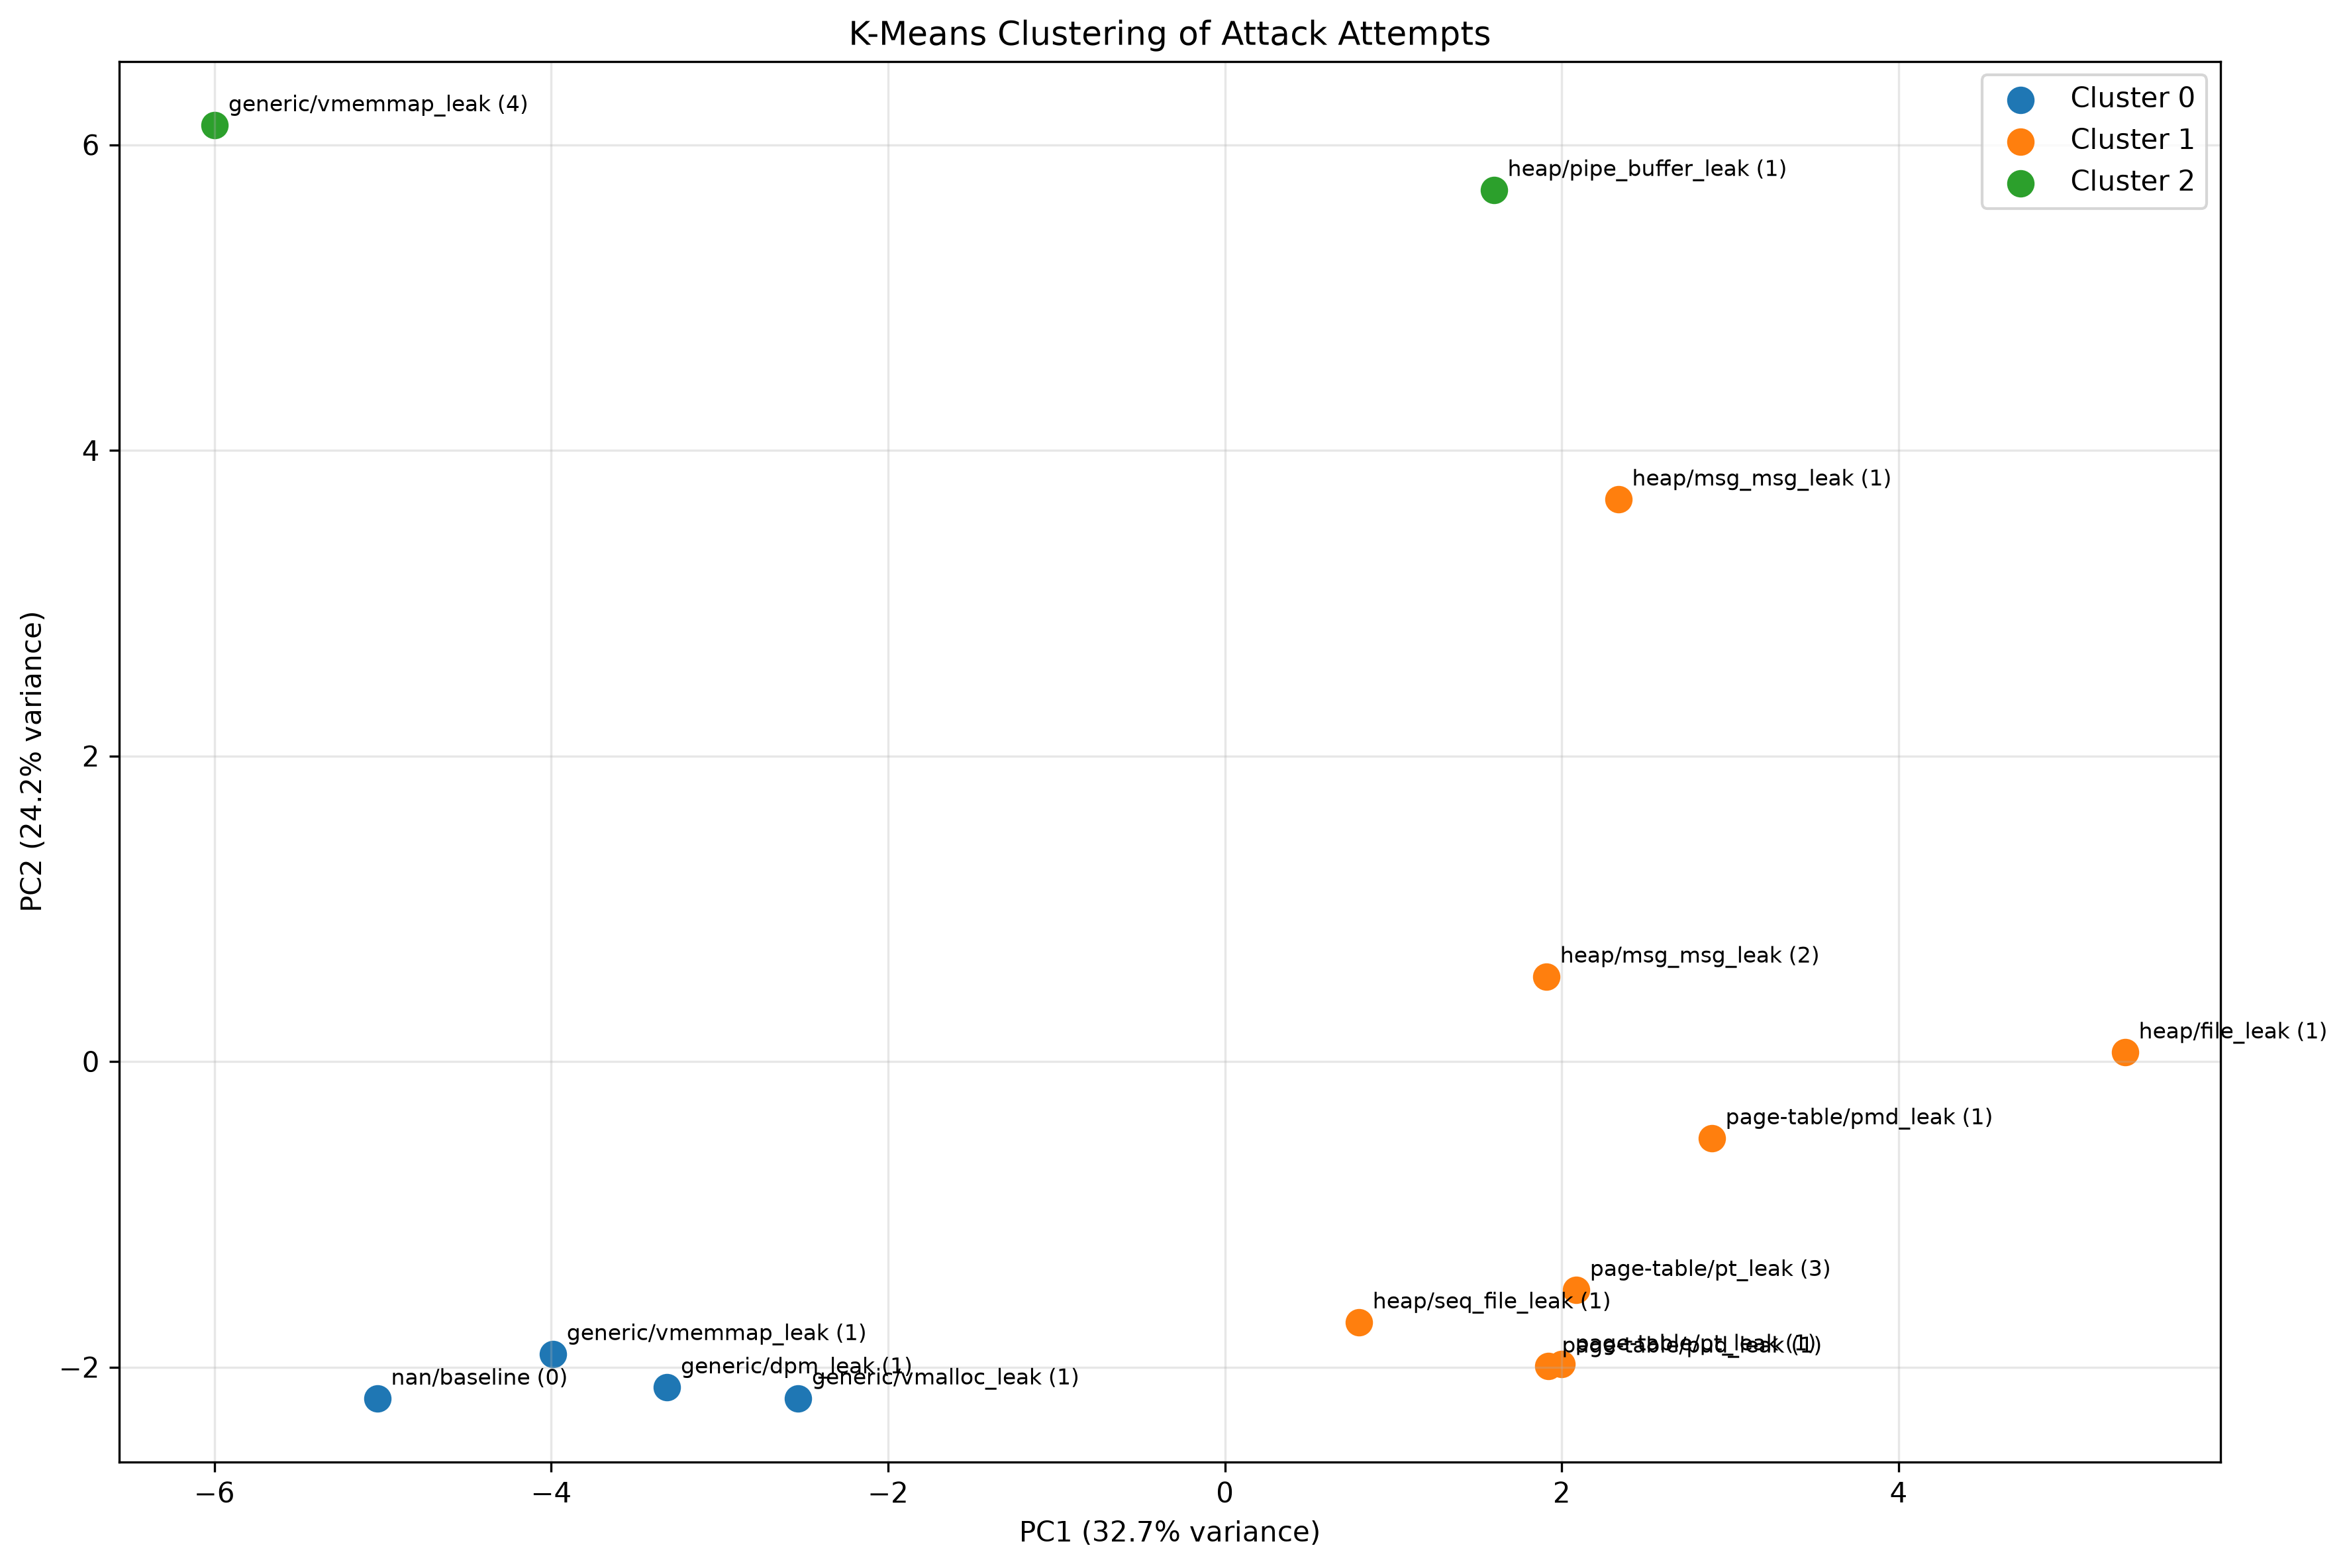

Source data for this figure (header and first rows):
attack, label, attempt, status, cluster
dpm_leak, generic, 1, success, 0
vmalloc_leak, generic, 1, success, 0
vmemmap_leak, generic, 1, fail, 0
baseline, , 0, baseline, 0
file_leak, heap, 1, fail, 1
msg_msg_leak, heap, 1, fail, 1
msg_msg_leak, heap, 2, success, 1
seq_file_leak, heap, 1, success, 1
pmd_leak, page-table, 1, success, 1
pt_leak, page-table, 1, fail, 1
pt_leak, page-table, 3, success, 1
pud_leak, page-table, 1, success, 1
vmemmap_leak, generic, 4, success, 2
pipe_buffer_leak, heap, 1, success, 2
